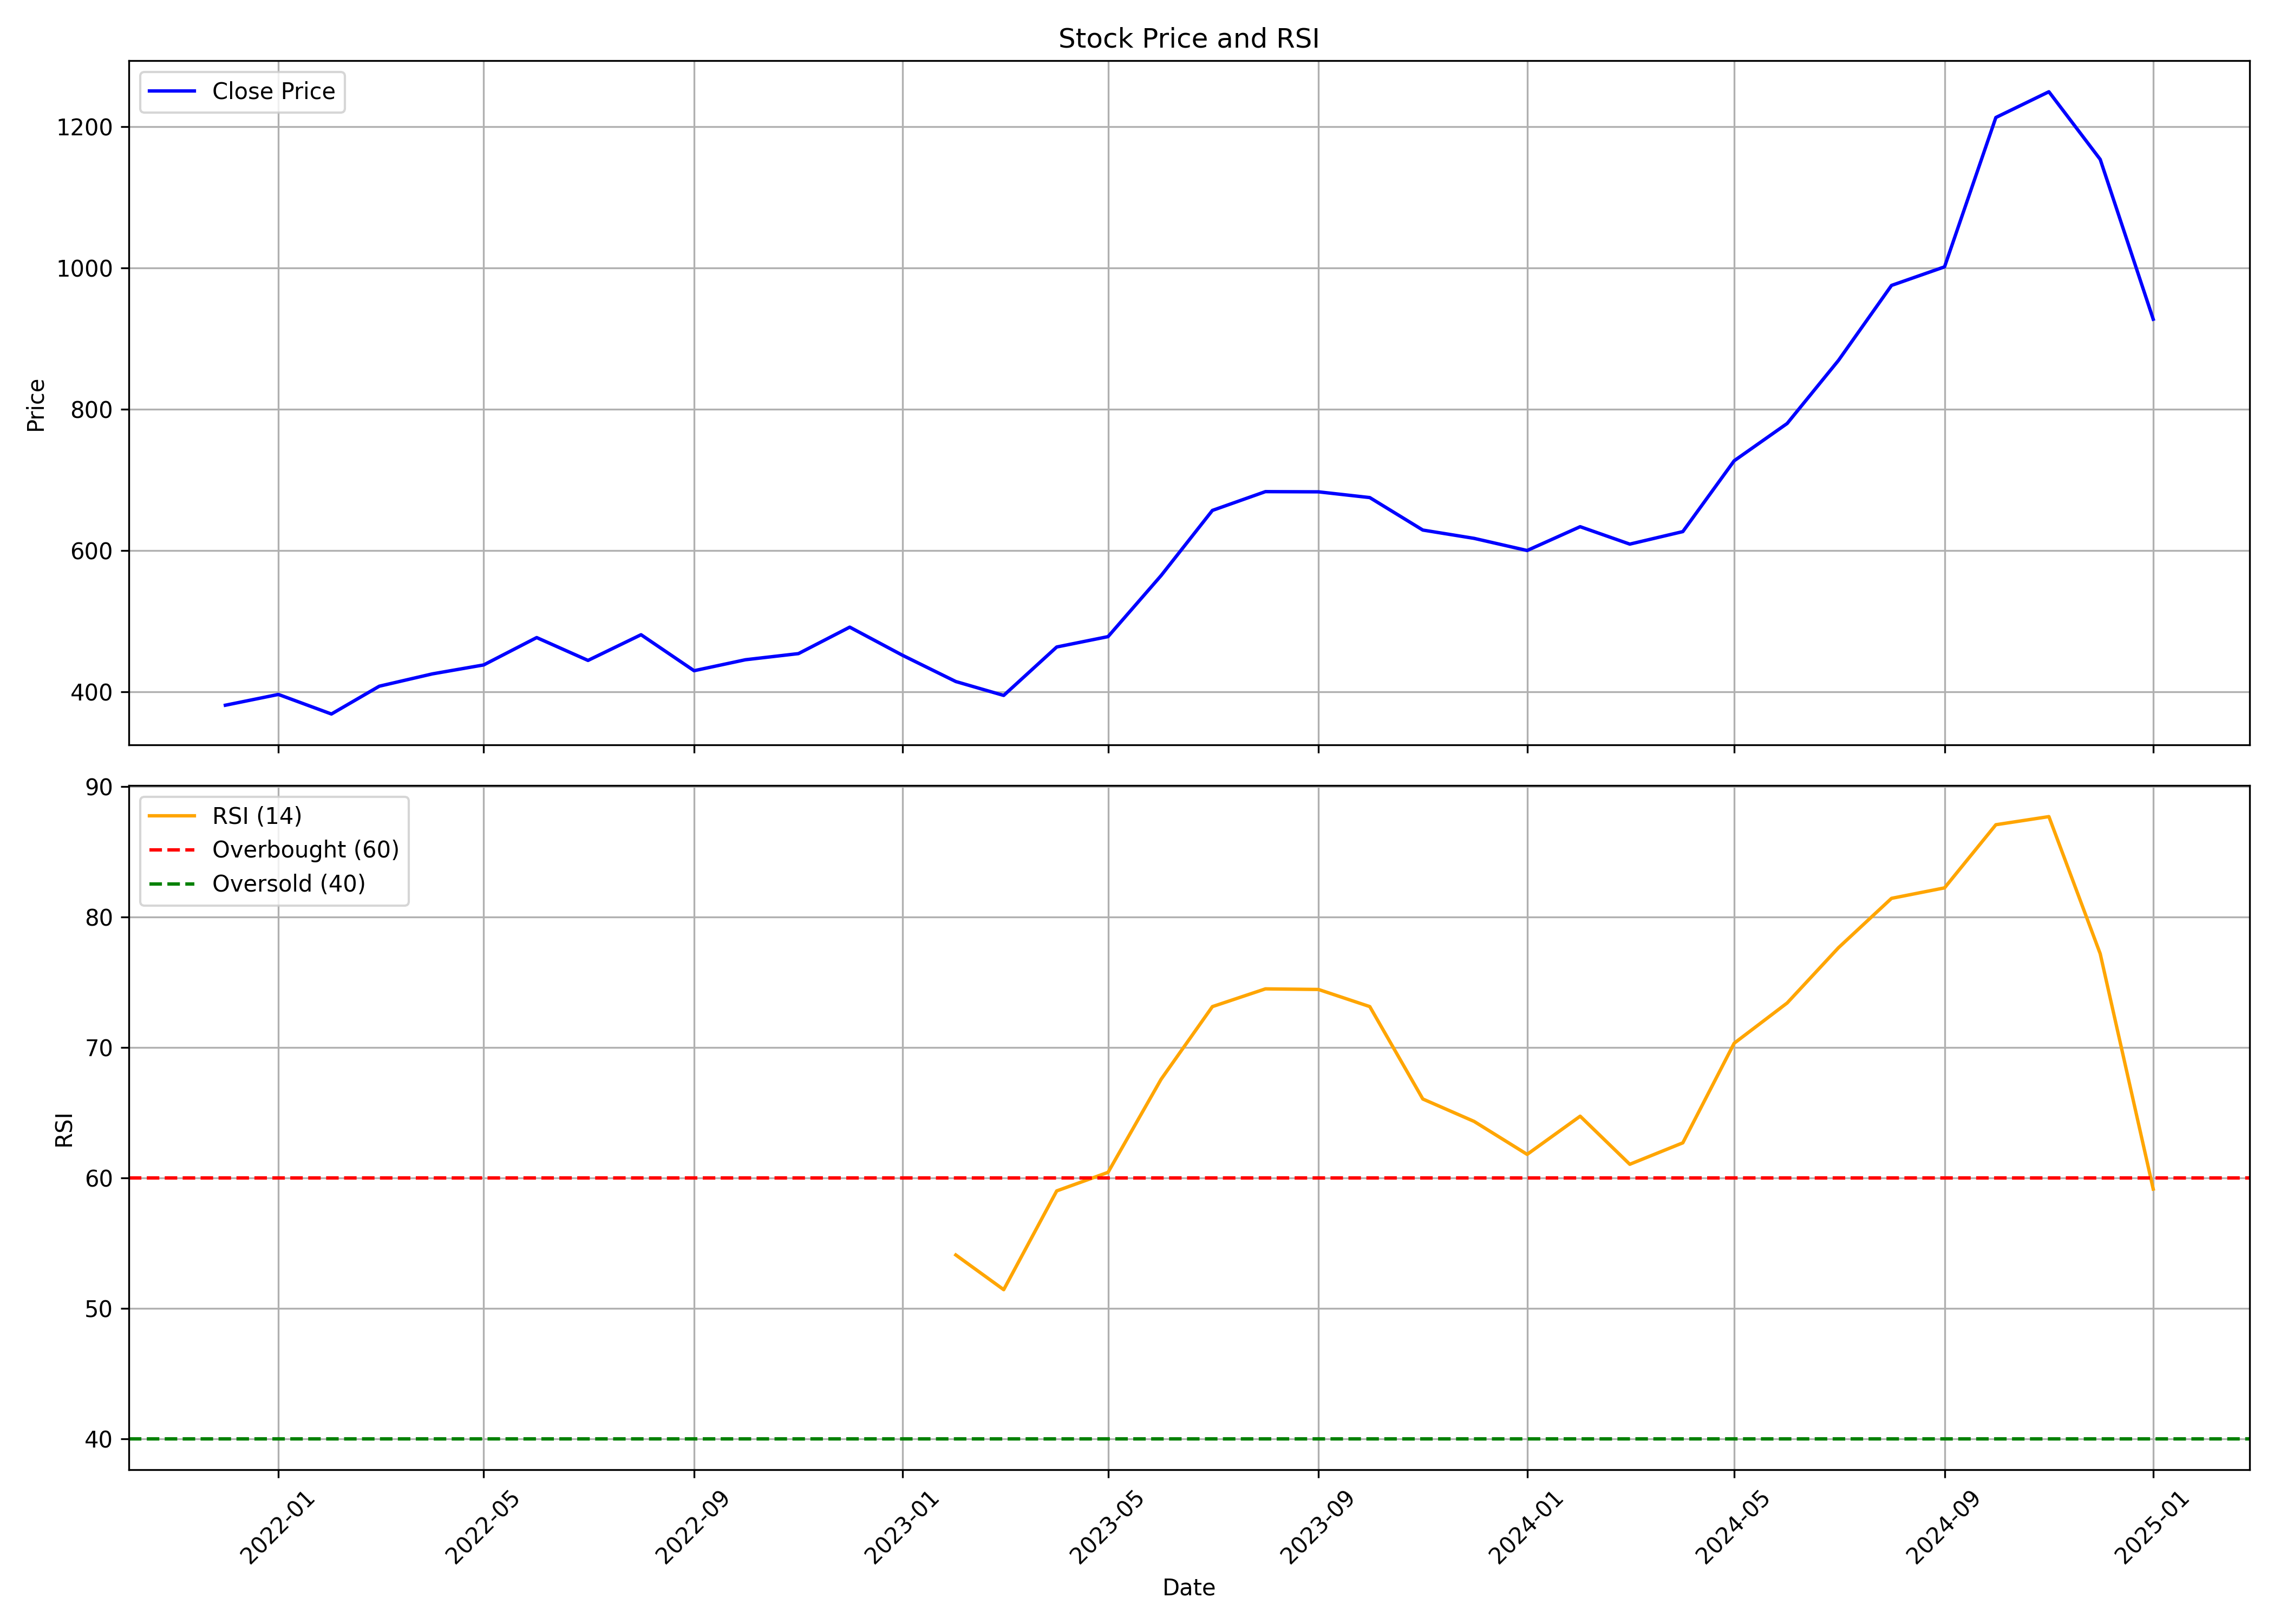

The data file committed next to this chart (first rows):
, Unnamed: 0.1, Unnamed: 0, date, symbol, open, high, low, close, volume, rsi
0, 0, 0, 2021-12-01, SJS, 434.4, 454.7, 338.8, 381.4, 3957173, 
1, 1, 1, 2022-01-01, SJS, 381.4, 466.1, 354.3, 396.7, 3766796, 
2, 2, 2, 2022-02-01, SJS, 398.2, 418.7, 356.3, 369, 1453143, 
3, 3, 3, 2022-03-01, SJS, 369, 426.5, 346.8, 408.3, 1852843, 
4, 4, 4, 2022-04-01, SJS, 418.2, 454.1, 408.3, 425.8, 1713375, 
5, 5, 5, 2022-05-01, SJS, 417.2, 455.1, 370.3, 438.4, 1058365, 
6, 6, 6, 2022-06-01, SJS, 442.8, 509, 424.4, 477.1, 3239772, 
7, 7, 7, 2022-07-01, SJS, 473.1, 476, 424.1, 444.8, 1674988, 
8, 8, 8, 2022-08-01, SJS, 445.1, 509, 425.4, 481.2, 2617529, 
9, 9, 9, 2022-09-01, SJS, 481.7, 549.7, 409.2, 430.2, 3337746, 
10, 10, 10, 2022-10-01, SJS, 428.8, 457.9, 419.5, 445.8, 1151212, 
11, 11, 11, 2022-11-01, SJS, 446.1, 483.1, 429.6, 454.4, 1135485, 
12, 12, 12, 2022-12-01, SJS, 458.9, 514, 447.1, 491.9, 1951275, 
13, 13, 13, 2023-01-01, SJS, 497.8, 508.9, 436.2, 451.9, 858321, 
14, 14, 14, 2023-02-01, SJS, 458.6, 468.6, 410.2, 414.9, 905636, 54.09
15, 15, 15, 2023-03-01, SJS, 419, 435.9, 376.9, 395.3, 780608, 51.44
16, 16, 16, 2023-04-01, SJS, 399.2, 472.8, 393.6, 463.8, 678080, 59
17, 17, 17, 2023-05-01, SJS, 463.8, 504.1, 450.1, 478.5, 1593042, 60.43
18, 18, 18, 2023-06-01, SJS, 473.7, 592.8, 473.7, 564.9, 5217011, 67.56
19, 19, 19, 2023-07-01, SJS, 567.8, 673.1, 563.5, 657.1, 4307619, 73.13
20, 20, 20, 2023-08-01, SJS, 663.7, 698.3, 594.1, 683.7, 17985664, 74.49
21, 21, 21, 2023-09-01, SJS, 683.7, 743.5, 666.7, 683.4, 4089727, 74.44
22, 22, 22, 2023-10-01, SJS, 683.4, 717.4, 621.2, 675.3, 2953287, 73.13
23, 23, 23, 2023-11-01, SJS, 676.7, 708.3, 603.8, 629.3, 4413001, 66.05
24, 24, 24, 2023-12-01, SJS, 634.5, 653.9, 606.1, 617.6, 2572012, 64.33
25, 25, 25, 2024-01-01, SJS, 624.8, 624.8, 551, 600.4, 2502004, 61.8
26, 26, 26, 2024-02-01, SJS, 598.8, 665.7, 587.5, 634.1, 3737575, 64.73
27, 27, 27, 2024-03-01, SJS, 642.7, 666.7, 577.2, 609.4, 2108972, 61.04
28, 28, 28, 2024-04-01, SJS, 619.6, 643.7, 593.4, 627.1, 1271253, 62.69
29, 29, 29, 2024-05-01, SJS, 627.1, 743.5, 598.8, 727.4, 3843545, 70.32
30, 30, 30, 2024-06-01, SJS, 755.5, 830.3, 623.8, 780.2, 2113830, 73.41
31, 31, 31, 2024-07-01, SJS, 797.2, 884.4, 761.1, 869.5, 2754400, 77.64
32, 32, 32, 2024-08-01, SJS, 869.3, 1135, 833.3, 975.6, 7472435, 81.43
33, 33, 33, 2024-09-01, SJS, 978.0, 1046, 922.5, 1002, 2633806, 82.23
34, 34, 34, 2024-10-01, SJS, 992.0, 1235, 891.8, 1213, 5076243, 87.07
35, 35, 35, 2024-11-01, SJS, 1235, 1279, 1098, 1250, 2785746, 87.69
36, 36, 36, 2024-12-01, SJS, 1251, 1347, 1128, 1154, 2204268, 77.18
37, 37, 37, 2025-01-01, SJS, 1154, 1191, 896.5, 927.8, 1578990, 59.15
